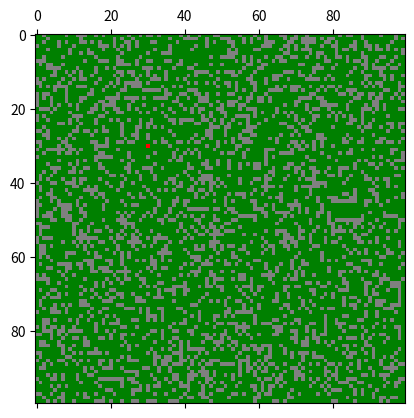

Source code (Python):
import numpy as np
import matplotlib.pyplot as plt
from matplotlib import colors
from matplotlib import animation
import random
import time
import copy

# empty  0
# tree   1
# fire   2

custom_colors = ['gray', 'green', 'red']
cmap = colors.ListedColormap(custom_colors)


class ForestFire:

    def __init__(self):
        self.history = []

        self.forest_dims = (100, 100)
        # init
        self.forest = np.zeros(self.forest_dims)
        for x_ in range(0, self.forest_dims[0]):
            for y_ in range(0, self.forest_dims[1]):
                rndm = random.randint(0, 100)
                if rndm >= 30: self.forest[x_][y_] = 1
                else: self.forest[x_][y_] = 0
        self.history.append(self.forest)
        # other defines
        self.p = 0.05
        self.f = 0.0001
        self.density = 0.7

        # start fire
        self.forest[30, 30] = 2



    def iterate(self):
        new_forest = copy.deepcopy(self.forest)
        for x in range(0, self.forest_dims[0]):
            for y in range(0, self.forest_dims[1]):
                _random = random.uniform(0, 1)
                _type = self.forest[x][y]
                if _type == 0 and _random < self.p:
                    new_forest[x][y] = 1
                if _type == 1:
                    if x == 0 or y == 0 or x == self.forest_dims[0]-1 or y == self.forest_dims[1]-1: continue
                    else:
                        if _random > self.density: continue

                        if self.forest[x-1][y] == 2: new_forest[x][y] = 2
                        if self.forest[x+1][y] == 2: new_forest[x][y] = 2
                        if self.forest[x][y+1] == 2: new_forest[x][y] = 2
                        if self.forest[x][y-1] == 2: new_forest[x][y] = 2
                        if _random < self.f: new_forest[x][y] = 2
                if _type == 2:
                    new_forest[x][y] = 0
        self.forest = copy.deepcopy(new_forest)
        self.history.append(self.forest)

    def print_matrix(self):
        ax.clear()
        ax.matshow(self.forest, cmap=cmap)
        plt.show()


    def solve(self, iterations):
        for i in range(0, iterations):
            self.iterate()
        self.animate()



        #while True:
        #    self.print_matrix()
        #    self.iterate()



    def animate(self):
        def update_animation(i):
            _anim_data.set_array(self.history[i])

        fig, ax = plt.subplots()
        _anim_data = ax.matshow(self.history[0], cmap=cmap)
        a = animation.FuncAnimation(fig, update_animation, interval=100)
        plt.show()




solver = ForestFire()
solver.solve(1000)
